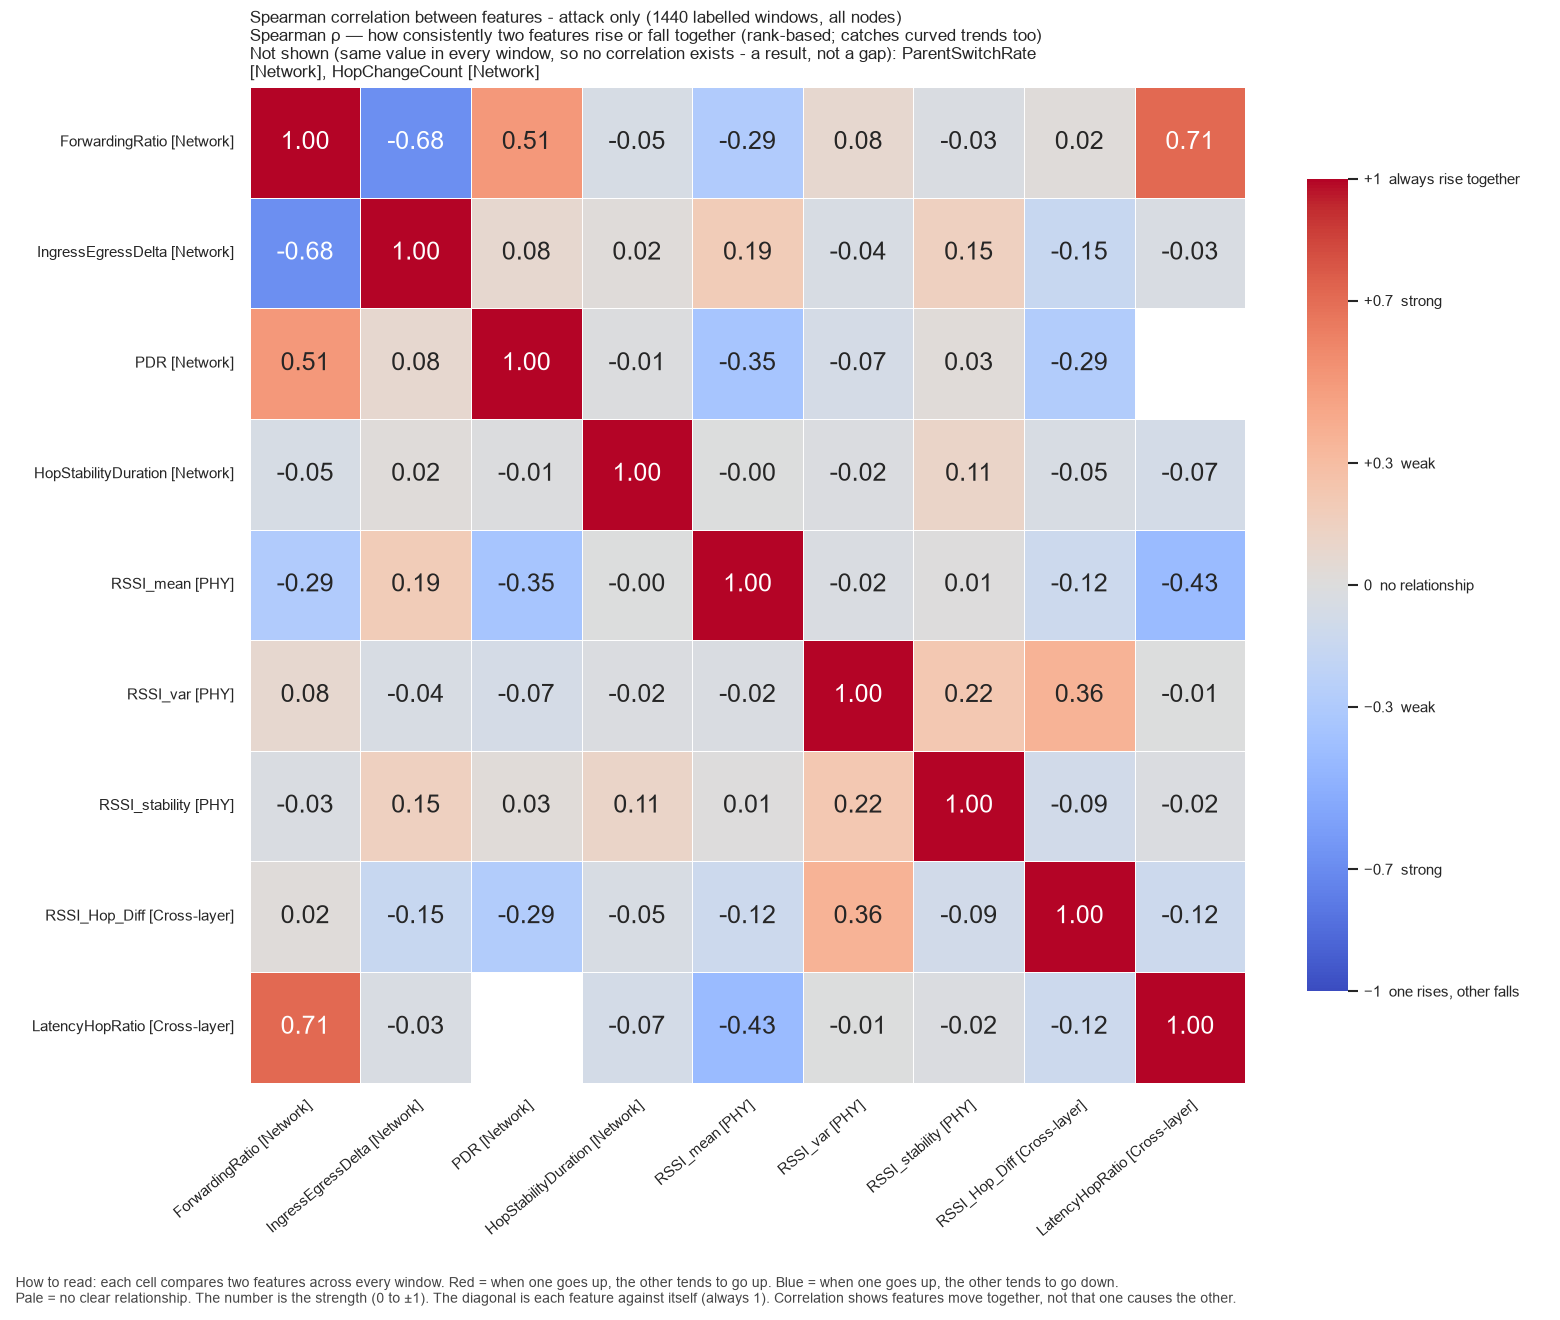

The table this chart was drawn from, first rows:
, ForwardingRatio, IngressEgressDelta, PDR, HopStabilityDuration, RSSI_mean, RSSI_var, RSSI_stability, RSSI_Hop_Diff, LatencyHopRatio
ForwardingRatio, 1.0, -0.6808, 0.5055, -0.04717, -0.294, 0.07713, -0.0257, 0.02169, 0.7121
IngressEgressDelta, -0.6808, 1.0, 0.07659, 0.02141, 0.192, -0.0432, 0.1528, -0.1512, -0.03216
PDR, 0.5055, 0.07659, 1.0, -0.01074, -0.349, -0.06854, 0.03006, -0.2874, 
HopStabilityDuration, -0.04717, 0.02141, -0.01074, 1.0, -0.002363, -0.01656, 0.1145, -0.0462, -0.07288
RSSI_mean, -0.294, 0.192, -0.349, -0.002363, 1.0, -0.02401, 0.005358, -0.1194, -0.4279
RSSI_var, 0.07713, -0.0432, -0.06854, -0.01656, -0.02401, 1.0, 0.2241, 0.3623, -0.007291
RSSI_stability, -0.0257, 0.1528, 0.03006, 0.1145, 0.005358, 0.2241, 1.0, -0.09043, -0.02159
RSSI_Hop_Diff, 0.02169, -0.1512, -0.2874, -0.0462, -0.1194, 0.3623, -0.09043, 1.0, -0.1192
LatencyHopRatio, 0.7121, -0.03216, , -0.07288, -0.4279, -0.007291, -0.02159, -0.1192, 1.0
